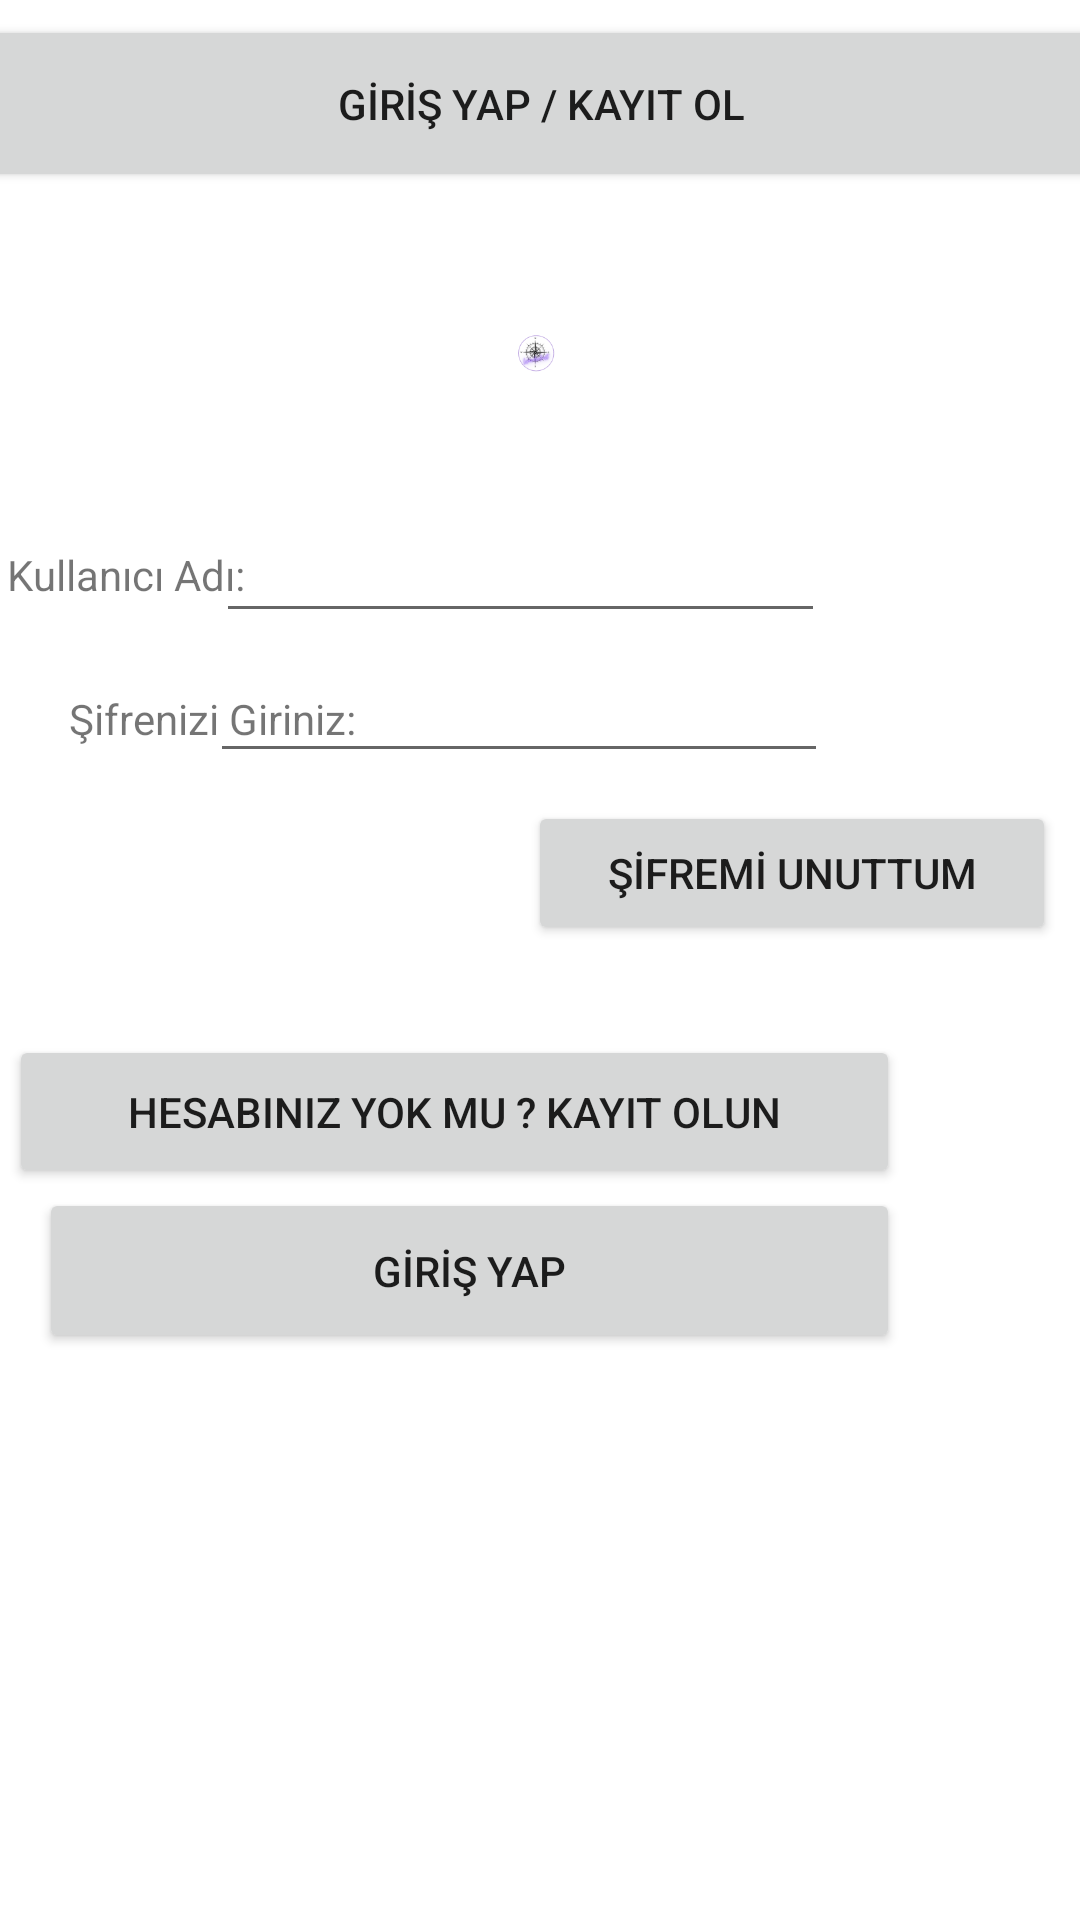

Reconstruct the res/layout file that produces this screen, plus the resources it refers to.
<!-- AndroidManifest.xml: application theme Theme.Travel_app_feed -->
<!-- res/layout/activity_login.xml -->
<?xml version="1.0" encoding="utf-8"?>
<RelativeLayout xmlns:android="http://schemas.android.com/apk/res/android"
    xmlns:app="http://schemas.android.com/apk/res-auto"
    xmlns:tools="http://schemas.android.com/tools"
    android:layout_width="match_parent"
    android:layout_height="match_parent"
    tools:context=".View.LogInActivity">

    <androidx.constraintlayout.widget.ConstraintLayout
        android:layout_width="match_parent"
        android:layout_height="match_parent">

        <Button
            android:id="@+id/giris_kayit_buton"
            android:layout_width="400dp"
            android:layout_height="59dp"
            android:layout_centerHorizontal="true"
            android:layout_marginStart="6dp"
            android:layout_marginTop="5dp"
            android:layout_marginEnd="6dp"
            android:text="@string/g_r_yap_kayit_ol"
            app:layout_constraintBottom_toTopOf="@+id/logoView"
            app:layout_constraintEnd_toEndOf="parent"
            app:layout_constraintStart_toStartOf="parent"
            app:layout_constraintTop_toTopOf="parent" />

        <ImageView
            android:id="@+id/logoView"
            android:layout_width="176dp"
            android:layout_height="110dp"
            android:layout_centerHorizontal="true"
            android:layout_marginBottom="9dp"
            android:contentDescription="@string/logo"
            app:layout_constraintBottom_toTopOf="@+id/kullaniciAdiTextView"
            app:layout_constraintEnd_toEndOf="parent"
            app:layout_constraintStart_toStartOf="parent"
            app:layout_constraintTop_toBottomOf="@+id/giris_kayit_buton"
            app:srcCompat="@drawable/logo" />

        <TextView
            android:id="@+id/sifreTextView"
            android:layout_width="100dp"
            android:layout_height="37dp"
            android:layout_centerHorizontal="true"
            android:layout_marginStart="23dp"
            android:layout_marginTop="20dp"
            android:text="@string/ifrenizi_giriniz"
            app:layout_constraintStart_toStartOf="parent"
            app:layout_constraintTop_toBottomOf="@+id/kullaniciAdiTextView" />

        <Button
            android:id="@+id/girisYap"
            android:layout_width="287dp"
            android:layout_height="55dp"
            android:layout_centerHorizontal="true"
            android:layout_marginEnd="60dp"
            android:layout_marginStart="60dp"
            android:onClick="Giris"
            android:text="@string/g_r_yap"
            app:layout_constraintEnd_toEndOf="parent"
            app:layout_constraintHorizontal_bias="1.0"
            app:layout_constraintStart_toStartOf="parent"
            app:layout_constraintTop_toBottomOf="@+id/hesapOlustur" />

        <Button
            android:id="@+id/hesapOlustur"
            android:layout_width="297dp"
            android:layout_height="51dp"
            android:layout_centerHorizontal="true"
            android:layout_marginStart="60dp"
            android:layout_marginEnd="60dp"
            android:onClick="hesapOlustur"
            android:text="@string/hesab_n_z_yok_mu_kay_t_olun"
            app:layout_constraintBottom_toTopOf="@+id/girisYap"
            app:layout_constraintEnd_toEndOf="parent"
            app:layout_constraintHorizontal_bias="1.0"
            app:layout_constraintStart_toStartOf="parent"
            app:layout_constraintTop_toBottomOf="@+id/unuttum" />

        <Button
            android:id="@+id/unuttum"
            android:layout_width="176dp"
            android:layout_height="48dp"
            android:layout_centerHorizontal="true"
            android:layout_marginEnd="8dp"
            android:layout_marginBottom="30dp"
            android:onClick="unuttum"
            android:text="@string/frem_unuttum"
            app:layout_constraintBottom_toTopOf="@+id/hesapOlustur"
            app:layout_constraintEnd_toEndOf="parent"
            app:layout_constraintTop_toBottomOf="@+id/sifreTextView" />

        <EditText
            android:id="@+id/kullaniciAdiText"

            android:layout_width="203dp"
            android:layout_height="47dp"
            android:layout_marginStart="5dp"
            android:layout_marginTop="9dp"
            android:layout_marginEnd="85dp"
            android:layout_marginBottom="23dp"
            android:ems="10"
            android:inputType="textWebEmailAddress"
            android:textSize="18sp"
            app:layout_constraintBottom_toBottomOf="@+id/kullaniciAdiTextView"
            app:layout_constraintEnd_toEndOf="parent"
            app:layout_constraintHorizontal_bias="1.0"
            app:layout_constraintStart_toEndOf="@+id/kullaniciAdiTextView"
            app:layout_constraintStart_toStartOf="@+id/logoView"
            app:layout_constraintTop_toBottomOf="@+id/logoView"
            app:layout_constraintVertical_bias="0.441" />

        <EditText
            android:id="@+id/sifreText"
            android:layout_width="206dp"
            android:layout_height="44dp"
            android:layout_marginTop="23dp"
            android:layout_marginEnd="24dp"
            android:layout_marginBottom="23dp"
            android:cursorVisible="true"
            android:ems="10"
            android:inputType="textPassword"
            android:textSize="18sp"
            app:layout_constraintBottom_toBottomOf="@+id/sifreTextView"
            app:layout_constraintEnd_toEndOf="@+id/hesapOlustur"
            app:layout_constraintTop_toBottomOf="@+id/kullaniciAdiText"
            app:layout_constraintVertical_bias="0.6" />

        <TextView
            android:id="@+id/kullaniciAdiTextView"
            android:layout_width="80dp"
            android:layout_height="28dp"
            android:layout_centerHorizontal="true"
            android:layout_marginStart="22dp"
            android:layout_marginTop="8dp"
            android:layout_marginEnd="3dp"
            android:text="@string/kullan_c_ad"
            app:layout_constraintEnd_toStartOf="@+id/kullaniciAdiText"
            app:layout_constraintHorizontal_bias="0.6"
            app:layout_constraintStart_toStartOf="parent"
            app:layout_constraintTop_toBottomOf="@+id/logoView" />

    </androidx.constraintlayout.widget.ConstraintLayout>

</RelativeLayout>
<!-- resources referenced by this layout -->
<resources>
  <!-- drawable logo: png bitmap (drawable, 48440 bytes) -->
  <string name="frem_unuttum">ŞİFREMİ UNUTTUM</string>
  <string name="g_r_yap">GİRİŞ YAP</string>
  <string name="g_r_yap_kayit_ol">GİRİŞ YAP / KAYIT OL</string>
  <string name="hesab_n_z_yok_mu_kay_t_olun">Hesabınız Yok Mu ? Kayıt Olun</string>
  <string name="ifrenizi_giriniz">Şifrenizi Giriniz:</string>
  <string name="kullan_c_ad">Kullanıcı Adı:</string>
  <string name="logo">TODO</string>
  <style name="Theme.Travel_app_feed" parent="Theme.MaterialComponents.DayNight.DarkActionBar">
          
          <item name="colorPrimary">@color/purple_500</item>
          <item name="colorPrimaryVariant">@color/purple_700</item>
          <item name="colorOnPrimary">@color/white</item>
          
          <item name="colorSecondary">@color/teal_200</item>
          <item name="colorSecondaryVariant">@color/teal_700</item>
          <item name="colorOnSecondary">@color/black</item>
          
          <item name="android:statusBarColor" tools:targetApi="l">?attr/colorPrimaryVariant</item>
          
      </style>
  <!-- not gathered from this repository: default colours our renderer supplied (Android Studio template values) -->
  <color name="purple_500">#FF6200EE</color>
  <color name="purple_700">#FF3700B3</color>
  <color name="teal_200">#FF03DAC5</color>
  <color name="teal_700">#FF018786</color>
  <color name="black">#FF000000</color>
  <color name="white">#FFFFFFFF</color>
</resources>
